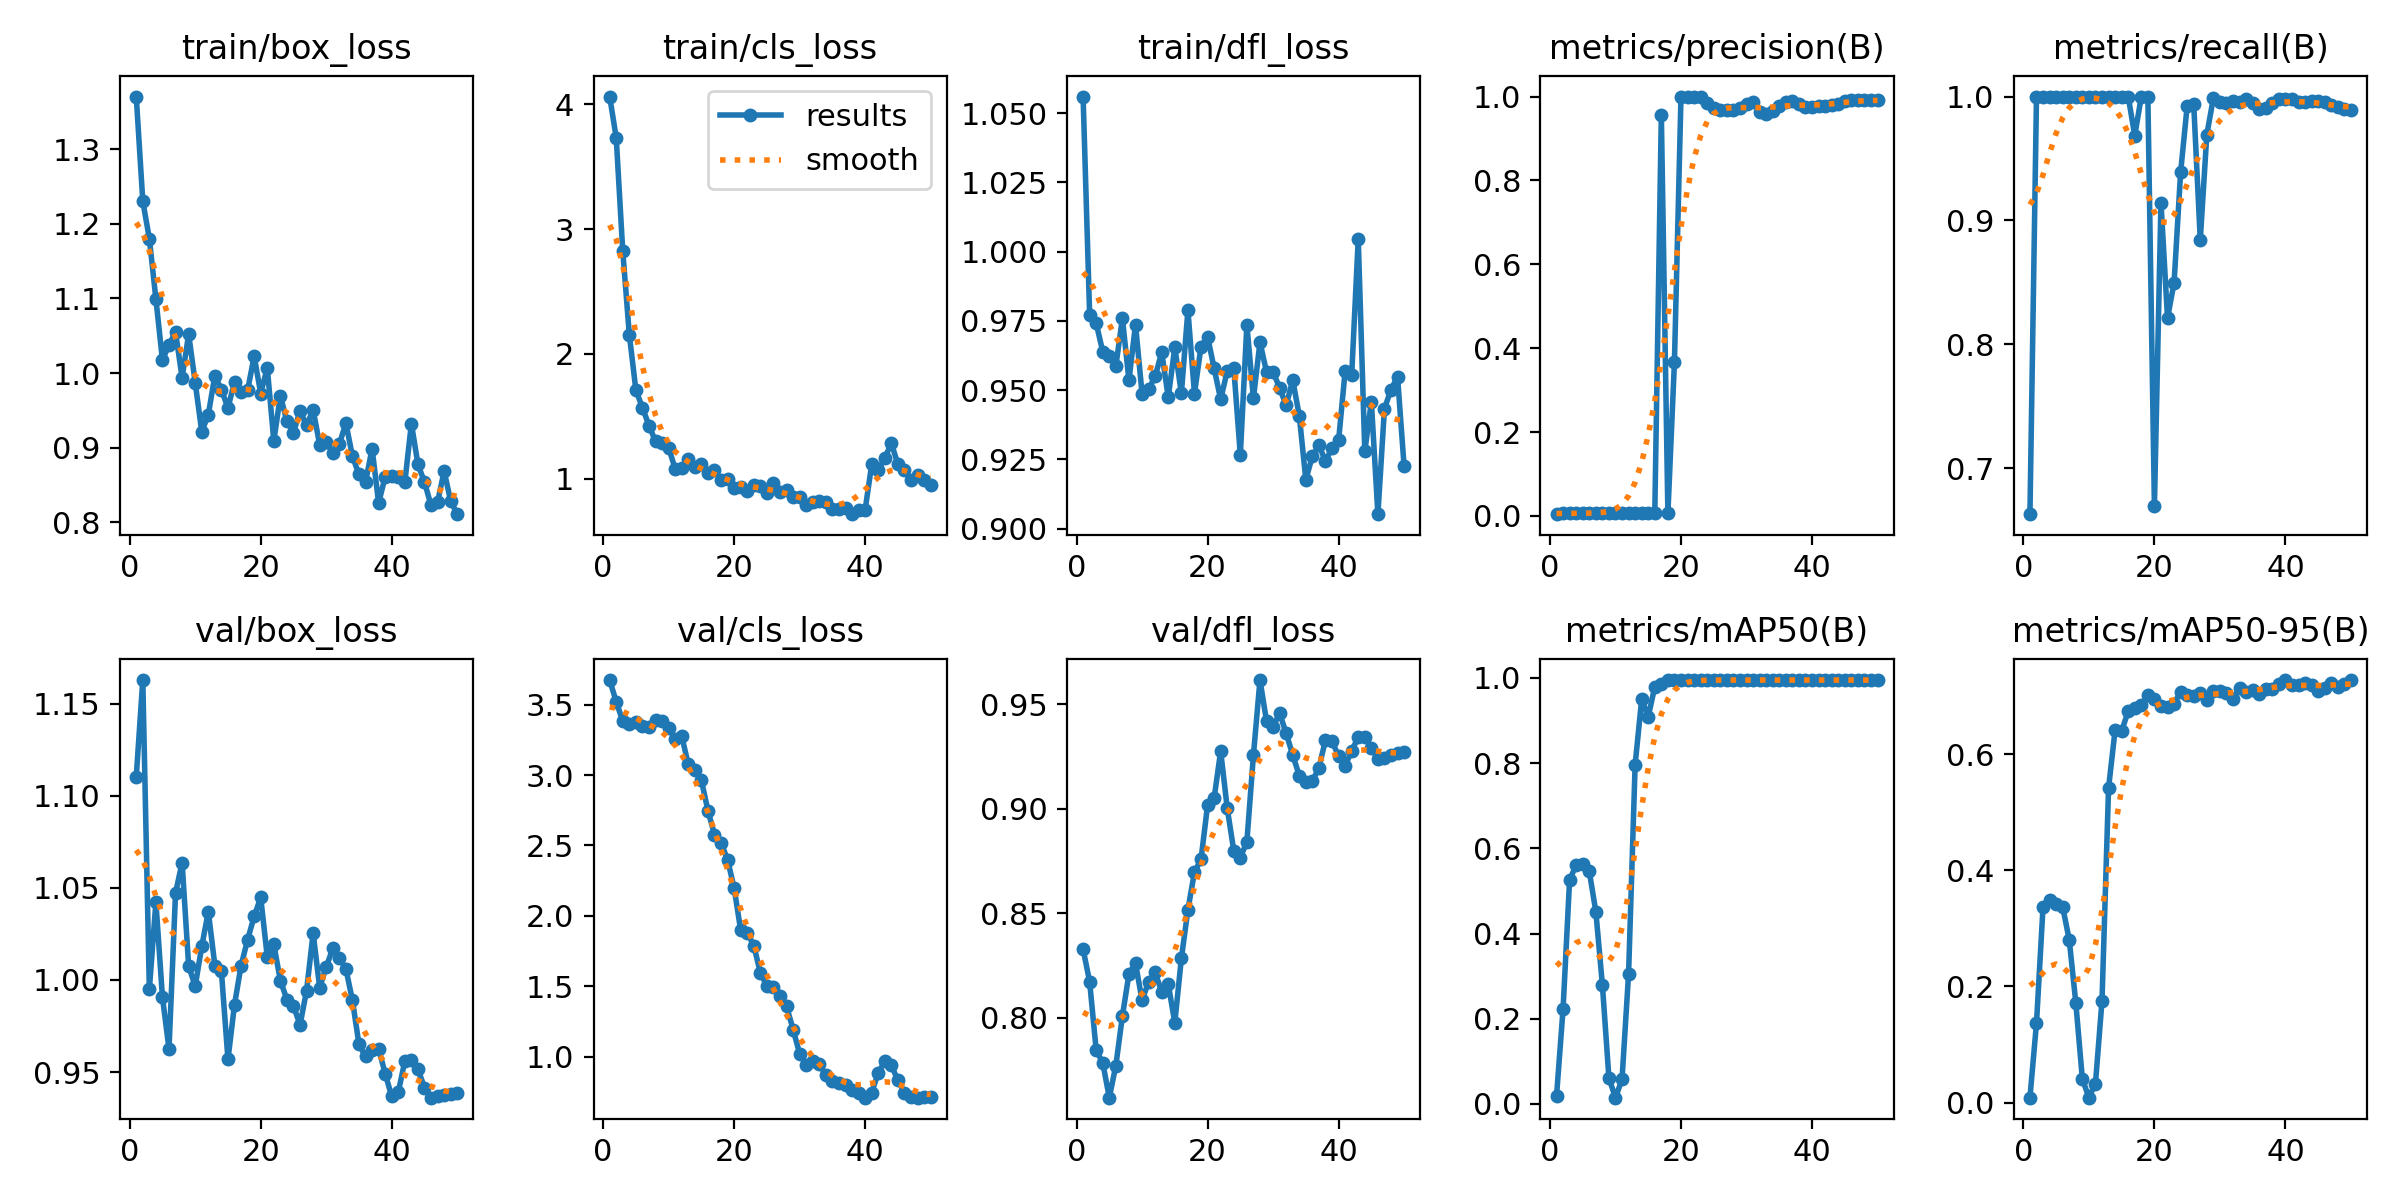

The file beside this chart, header and first rows:
epoch, time, train/box_loss, train/cls_loss, train/dfl_loss, metrics/precision(B), metrics/recall(B), metrics/mAP50(B), metrics/mAP50-95(B), val/box_loss, val/cls_loss, val/dfl_loss, lr/pg0, lr/pg1, lr/pg2
1, 22.86, 1.37, 4.06, 1.056, 0.00423, 0.6629, 0.01815, 0.00835, 1.11, 3.675, 0.8328, 4.287e-05, 4.287e-05, 4.287e-05
2, 44.85, 1.23, 3.731, 0.9771, 0.00632, 1, 0.223, 0.1369, 1.163, 3.521, 0.8171, 9.80494e-05, 9.80494e-05, 9.80494e-05
3, 66.85, 1.18, 2.822, 0.9741, 0.0063, 1, 0.5268, 0.3375, 0.995, 3.383, 0.7843, 0.000151, 0.000151, 0.000151
4, 89.14, 1.099, 2.155, 0.9639, 0.00647, 1, 0.5601, 0.3488, 1.042, 3.365, 0.7784, 0.0002016, 0.0002016, 0.0002016
5, 111.8, 1.017, 1.71, 0.9622, 0.00657, 1, 0.5634, 0.3416, 0.9907, 3.377, 0.7617, 0.00025, 0.00025, 0.00025
6, 134.6, 1.038, 1.571, 0.9587, 0.00674, 1, 0.5459, 0.3369, 0.9625, 3.346, 0.7771, 0.0002961, 0.0002961, 0.0002961
7, 157.5, 1.055, 1.426, 0.9759, 0.00695, 1, 0.4517, 0.2802, 1.047, 3.339, 0.8007, 0.00034, 0.00034, 0.00034
8, 180.5, 0.9939, 1.301, 0.9535, 0.00715, 1, 0.2799, 0.1719, 1.064, 3.39, 0.8209, 0.0003816, 0.0003816, 0.0003816
9, 203.4, 1.052, 1.29, 0.9737, 0.00767, 1, 0.06063, 0.04078, 1.008, 3.381, 0.8261, 0.0004209, 0.0004209, 0.0004209
10, 226.3, 0.9872, 1.249, 0.9487, 0.00721, 1, 0.01477, 0.00862, 0.9967, 3.334, 0.8082, 0.000458, 0.000458, 0.000458
11, 249.5, 0.9215, 1.081, 0.9503, 0.00743, 1, 0.05794, 0.03277, 1.018, 3.258, 0.8172, 0.0004928, 0.0004928, 0.0004928
12, 272.9, 0.9444, 1.085, 0.9549, 0.00739, 1, 0.3054, 0.1754, 1.037, 3.277, 0.8217, 0.0005253, 0.0005253, 0.0005253
13, 296.5, 0.9967, 1.163, 0.9637, 0.00731, 1, 0.7964, 0.5419, 1.008, 3.075, 0.8123, 0.0005556, 0.0005556, 0.0005556
14, 319.6, 0.9778, 1.095, 0.9474, 0.00692, 1, 0.95, 0.6419, 1.005, 3.035, 0.816, 0.0005836, 0.0005836, 0.0005836
15, 342.9, 0.9535, 1.122, 0.9655, 0.00642, 1, 0.909, 0.6404, 0.9568, 2.963, 0.7975, 0.0006094, 0.0006094, 0.0006094
16, 365.9, 0.988, 1.045, 0.9488, 0.00639, 1, 0.9793, 0.674, 0.9866, 2.748, 0.8283, 0.0006329, 0.0006329, 0.0006329
17, 389, 0.9754, 1.067, 0.9788, 0.9568, 0.9685, 0.9869, 0.6805, 1.008, 2.578, 0.8517, 0.0006541, 0.0006541, 0.0006541
18, 412.2, 0.977, 0.9935, 0.9487, 0.00629, 1, 0.995, 0.6841, 1.022, 2.52, 0.8697, 0.0006731, 0.0006731, 0.0006731
19, 435.3, 1.023, 1.001, 0.9657, 0.3671, 1, 0.995, 0.7013, 1.035, 2.398, 0.8758, 0.0006898, 0.0006898, 0.0006898
20, 458.4, 0.9727, 0.9258, 0.9694, 1, 0.6695, 0.995, 0.6948, 1.045, 2.197, 0.9017, 0.0007042, 0.0007042, 0.0007042
21, 481.6, 1.007, 0.9383, 0.9579, 1, 0.9144, 0.995, 0.6835, 1.013, 1.898, 0.9051, 0.0007164, 0.0007164, 0.0007164
22, 504.6, 0.9091, 0.9047, 0.9467, 1, 0.8212, 0.995, 0.6807, 1.019, 1.882, 0.9276, 0.0007263, 0.0007263, 0.0007263
23, 527.8, 0.9698, 0.9521, 0.9568, 1, 0.8497, 0.995, 0.6873, 0.9996, 1.789, 0.9003, 0.0007339, 0.0007339, 0.0007339
24, 550.9, 0.9355, 0.9449, 0.958, 0.9857, 0.9389, 0.995, 0.708, 0.9894, 1.597, 0.88, 0.0007393, 0.0007393, 0.0007393
25, 574.1, 0.9203, 0.886, 0.9266, 0.9723, 0.9923, 0.995, 0.7025, 0.986, 1.501, 0.8766, 0.0007424, 0.0007424, 0.0007424
26, 600.1, 0.9496, 0.9687, 0.9736, 0.969, 0.9936, 0.995, 0.7011, 0.9755, 1.492, 0.8843, 0.0007216, 0.0007216, 0.0007216
27, 626.2, 0.9302, 0.8955, 0.947, 0.9676, 0.8843, 0.995, 0.7057, 0.9942, 1.429, 0.9257, 0.0006934, 0.0006934, 0.0006934
28, 649.4, 0.9507, 0.9104, 0.9673, 0.9688, 0.9693, 0.995, 0.693, 1.025, 1.358, 0.9617, 0.0006651, 0.0006651, 0.0006651
29, 672.5, 0.9042, 0.8573, 0.9566, 0.9732, 0.9988, 0.995, 0.7098, 0.9959, 1.193, 0.942, 0.0006368, 0.0006368, 0.0006368
30, 695.7, 0.9076, 0.8538, 0.9566, 0.9826, 0.996, 0.995, 0.7089, 1.007, 1.022, 0.9394, 0.0006085, 0.0006085, 0.0006085
31, 718.8, 0.8931, 0.7937, 0.9508, 0.9878, 0.9946, 0.995, 0.7048, 1.017, 0.9444, 0.9457, 0.0005802, 0.0005802, 0.0005802
32, 741.9, 0.9049, 0.8133, 0.9445, 0.9643, 0.9963, 0.995, 0.6959, 1.012, 0.9733, 0.9361, 0.0005519, 0.0005519, 0.0005519
33, 765, 0.933, 0.8228, 0.9537, 0.9581, 0.9958, 0.995, 0.7142, 1.006, 0.9462, 0.9257, 0.0005236, 0.0005236, 0.0005236
34, 788, 0.8888, 0.8142, 0.9407, 0.9649, 0.9981, 0.995, 0.7081, 0.989, 0.8713, 0.9159, 0.0004953, 0.0004953, 0.0004953
35, 821.7, 0.8643, 0.7559, 0.9176, 0.9777, 0.9948, 0.995, 0.7106, 0.965, 0.8306, 0.9126, 0.000467, 0.000467, 0.000467
36, 858.7, 0.8539, 0.7564, 0.9262, 0.9881, 0.9898, 0.995, 0.7043, 0.9585, 0.8115, 0.9134, 0.0004387, 0.0004387, 0.0004387
37, 894.1, 0.899, 0.7661, 0.9301, 0.9905, 0.9906, 0.995, 0.7122, 0.9618, 0.7994, 0.9196, 0.0004104, 0.0004104, 0.0004104
38, 932.9, 0.826, 0.7178, 0.9244, 0.9818, 0.9946, 0.995, 0.7128, 0.9627, 0.765, 0.933, 0.0003821, 0.0003821, 0.0003821
39, 964.5, 0.8612, 0.7502, 0.929, 0.9762, 0.998, 0.995, 0.721, 0.9491, 0.741, 0.9323, 0.0003538, 0.0003538, 0.0003538
40, 1002, 0.8623, 0.7547, 0.9318, 0.9759, 0.998, 0.995, 0.7279, 0.9367, 0.7097, 0.9253, 0.0003255, 0.0003255, 0.0003255
41, 1031, 0.8615, 1.116, 0.9569, 0.9764, 0.998, 0.995, 0.7187, 0.939, 0.7463, 0.9205, 0.0002972, 0.0002972, 0.0002972
42, 1063, 0.8539, 1.073, 0.9555, 0.9766, 0.9952, 0.995, 0.7196, 0.956, 0.8855, 0.9278, 0.0002689, 0.0002689, 0.0002689
43, 1094, 0.9325, 1.166, 1.005, 0.9797, 0.9954, 0.995, 0.7224, 0.9567, 0.9687, 0.9343, 0.0002406, 0.0002406, 0.0002406
44, 1125, 0.8779, 1.286, 0.9279, 0.9833, 0.9963, 0.995, 0.7194, 0.9515, 0.9393, 0.9345, 0.0002123, 0.0002123, 0.0002123
45, 1148, 0.8539, 1.117, 0.9458, 0.9897, 0.9963, 0.995, 0.709, 0.9415, 0.8332, 0.929, 0.0001841, 0.0001841, 0.0001841
46, 1171, 0.823, 1.073, 0.9052, 0.9912, 0.9955, 0.995, 0.7141, 0.9361, 0.7446, 0.9238, 0.0001558, 0.0001558, 0.0001558
47, 1194, 0.8274, 0.9938, 0.9433, 0.9913, 0.9935, 0.995, 0.7228, 0.9373, 0.7151, 0.9244, 0.0001275, 0.0001275, 0.0001275
48, 1220, 0.8686, 1.031, 0.9502, 0.9912, 0.9915, 0.995, 0.7163, 0.9378, 0.7103, 0.9257, 9.91726e-05, 9.91726e-05, 9.91726e-05
49, 1244, 0.8284, 0.9901, 0.9548, 0.9915, 0.99, 0.995, 0.7217, 0.9381, 0.7116, 0.9268, 7.08784e-05, 7.08784e-05, 7.08784e-05
50, 1267, 0.8111, 0.9531, 0.9225, 0.992, 0.9889, 0.995, 0.7276, 0.9387, 0.713, 0.9274, 4.25842e-05, 4.25842e-05, 4.25842e-05
